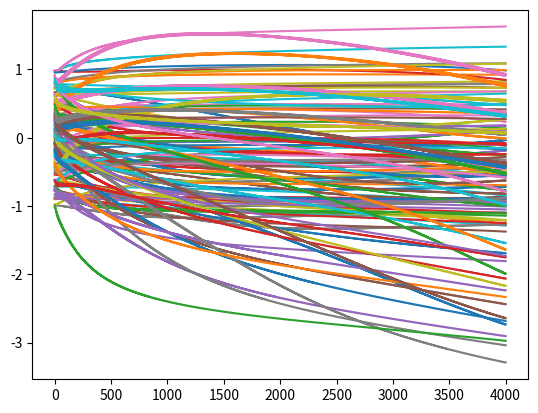

Recreate this plot in Python.
# -*- coding: utf-8 -*-
"""
Created on Thu Nov 18 18:21:29 2021

[redacted]
"""
import math
import random
import matplotlib.pyplot as plt

# ----------------------------------- 訓練資料 ----------------------------------- #
input = [[0, 0, 0], [0, 0, 1], [0, 1, 0], [0, 1, 1], [1, 0, 0], [1,0, 1], [1, 1, 0], [1, 1, 1]]
target = [0, 0, 0, 1, 0, 1, 1, 1]
# --------------------------------- 設定Node數量 --------------------------------- #
Ninp = 3  # 輸入層數量
Nhid = 30  # 隱藏層數量
Nout = 1  # 輸出層數量
# ----------------------------------- 權重初始化 ---------------------------------- #
W_xh = []
W_hy = []
for i in range(Ninp):
    W_xh.append([])
    for h in range(Nhid):
        W_xh[i].append(random.uniform(-1, 1))
for h in range(Nhid):
    W_hy.append([])
    for j in range(Nout):
        W_hy[h].append(random.uniform(-1, 1))
# ---------------------------------- 偏權值初始化 ---------------------------------- #
theta_h = []
theta_y = []
for h in range(Nhid):
    theta_h.append(random.uniform(-1, 1))
for o in range(Nout):
    theta_y.append(random.uniform(-1, 1))
# ----------------------------------- 計算輸出值 ---------------------------------- #


def output(casenum=0):
    H = []  # 隱藏層輸出
    net_h = []
    for h in range(Nhid):
        temp = 0
        for i in range(Ninp):
            temp += W_xh[i][h] * input[casenum][i]
        net_h.append(temp + theta_h[h])
    for h in range(Nhid):
        H.append(1 / (1 + math.exp(-net_h[h])))
    Y = []  # 輸出層輸出
    for o in range(Nout):
        net_y = []
        for o in range(Nout):
            temp = 0
            for h in range(Nhid):
                temp += W_hy[h][o] * H[h]
            net_y.append(temp + theta_y[o])
    for o in range(Nout):
        Y.append(1 / (1 + math.exp(-net_y[o])))
    return H, Y


# ----------------------------------- 計算差距量 ---------------------------------- #


def error(casenum=0):
    H, Y = output(casenum)
    # 計算輸出層差距量
    delta_y = []
    for o in range(Nout):
        delta_y.append((target[casenum] - Y[o]) * Y[o] * (1 - Y[o]))
    # 計算隱藏層差距量
    delta_h = []
    for h in range(Nhid):
        temp = 0
        for o in range(Nout):
            temp += delta_y[o] * W_hy[h][o]
        delta_h.append(temp * H[h] * (1 - H[h]))
    return delta_h, delta_y, H, Y


# ---------------------------- 計算各層的加權值修正量及偏權值修正量 ---------------------------- #


def weight_update(casenum=0):
    learning_rate = 0.3
    delta_h, delta_y, H, Y = error(casenum)
    # print("weight_update : ", delta_h)
    # 隱藏層到輸出層的權重更新
    for h in range(Nhid):
        for o in range(Nout):
            W_hy[h][o] += learning_rate * delta_y[o] * H[h]
    # 隱藏層到輸出層的偏權值更新
    for o in range(Nout):
        theta_y[o] += -learning_rate * delta_y[o]
    # 輸入層到隱藏層的權重更新
    for i in range(Ninp):
        for h in range(Nhid):
            W_xh[i][h] += learning_rate * delta_h[h] * input[casenum][i]
    # 輸入層到隱藏層的偏權值更新
    for h in range(Nhid):
        theta_h[h] += -learning_rate * delta_h[h]


# ----------------------------------- 訓練 ---------------------------------- #
historyW_xh = []
historyW_hy = []
for i in range(500):
    for casenum in range(len(input)):
        weight_update(casenum)
        #儲存權重值歷史
        historyW_xh.append([])
        for i in range(len(W_xh)):
            for j in range(len(W_xh[0])):
                historyW_xh[len(historyW_xh)-1].append(W_xh[i][j])
        historyW_hy.append([])
        for i in range(len(W_hy)):
            for j in range(len(W_hy[0])):
                historyW_hy[len(historyW_hy)-1].append(W_hy[i][j])
# ----------------------------------- 測試 ---------------------------------- #
for i in range(len(input)):
    H, Y = output(i)
    if Y[0] > 0.5 and target[i] == 1 or Y[0] < 0.5 and target[i] == 0:
        print("輸入值:", input[i], "輸出值:", Y[0], "目標:", target[i], "TRUE")
    else:
        print("輸入值:", input[i], "輸出值:", Y[0], "目標:", target[i], "FALSE")

# 權重變化折線圖
for i in range(len(historyW_xh[0])):
    temp = []
    for j in range(len(historyW_xh)):
        temp.append(historyW_xh[j][i])
    plt.plot(range(1, len(historyW_xh) + 1), temp)
for i in range(len(historyW_hy[0])):
    temp = []
    for j in range(len(historyW_hy)):
        temp.append(historyW_hy[j][i])
    plt.plot(range(1, len(historyW_hy) + 1), temp)
plt.show()
